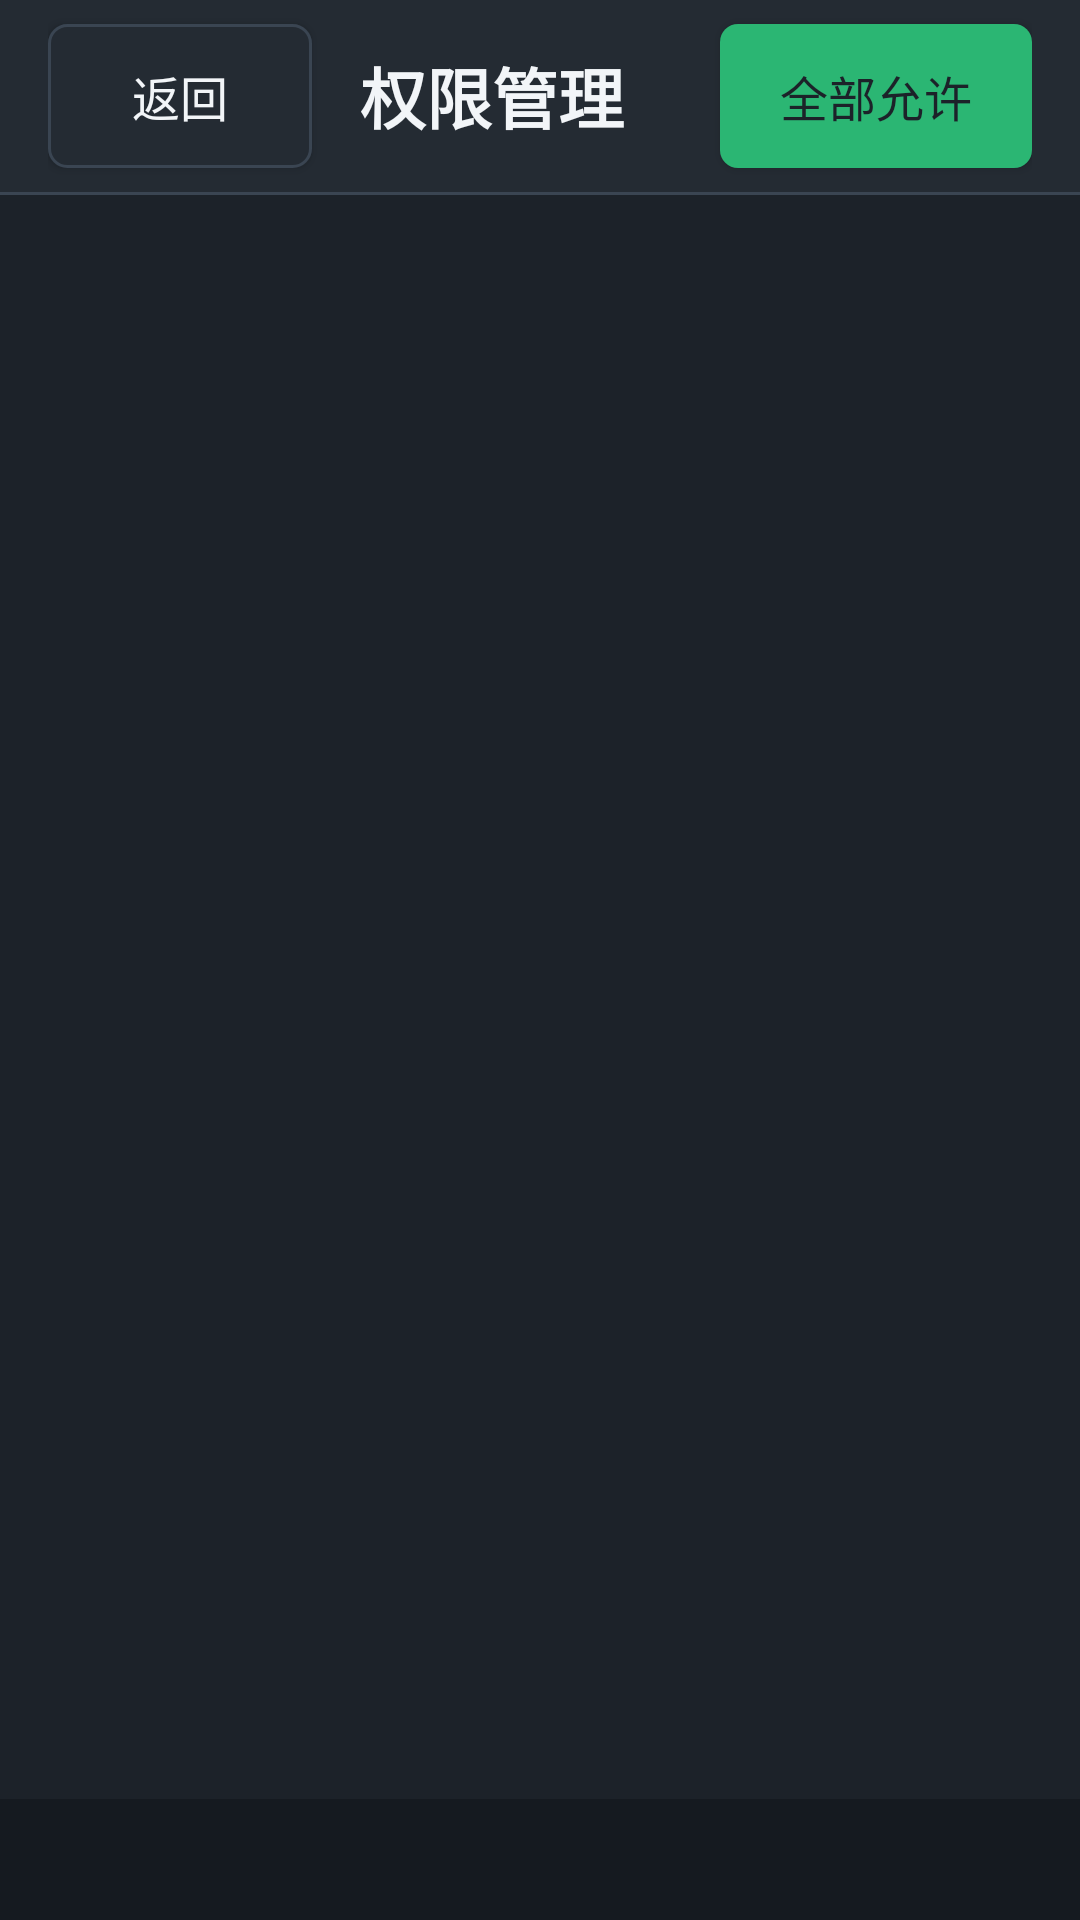

Produce the Android XML layout that renders to this screen, including the resource entries it uses.
<!-- AndroidManifest.xml: activity theme Theme.UestcitDownload -->
<!-- res/layout/activity_app_permissions.xml -->
<?xml version="1.0" encoding="utf-8"?>
<LinearLayout xmlns:android="http://schemas.android.com/apk/res/android"
    android:layout_width="match_parent"
    android:layout_height="match_parent"
    android:background="@color/bg"
    android:orientation="vertical">

    <LinearLayout
        android:layout_width="match_parent"
        android:layout_height="64dp"
        android:background="@color/bg_elevated"
        android:gravity="center_vertical"
        android:orientation="horizontal"
        android:paddingLeft="16dp"
        android:paddingRight="16dp">

        <Button
            android:id="@+id/btn_back"
            style="@style/Widget.Uestcit.Button.Ghost"
            android:layout_width="wrap_content"
            android:layout_height="48dp"
            android:minWidth="88dp"
            android:text="@string/back" />

        <TextView
            android:id="@+id/text_perm_title"
            android:layout_width="0dp"
            android:layout_height="wrap_content"
            android:layout_marginLeft="16dp"
            android:layout_weight="1"
            android:fontFamily="sans-serif-condensed"
            android:text="@string/app_permissions_title"
            android:textColor="@color/text_primary"
            android:textSize="22sp"
            android:textStyle="bold" />

        <Button
            android:id="@+id/btn_grant_all"
            style="@style/Widget.Uestcit.Button.Accent"
            android:layout_width="wrap_content"
            android:layout_height="48dp"
            android:text="@string/app_permissions_grant_all" />
    </LinearLayout>

    <View
        android:layout_width="match_parent"
        android:layout_height="1dp"
        android:background="@color/divider" />

    <TextView
        android:id="@+id/text_perm_pkg"
        android:layout_width="match_parent"
        android:layout_height="wrap_content"
        android:paddingLeft="24dp"
        android:paddingTop="12dp"
        android:paddingRight="24dp"
        android:textColor="@color/text_secondary"
        android:textSize="13sp" />

    <TextView
        android:id="@+id/text_perm_empty"
        android:layout_width="match_parent"
        android:layout_height="wrap_content"
        android:paddingLeft="24dp"
        android:paddingTop="24dp"
        android:paddingRight="24dp"
        android:text="@string/app_permissions_empty"
        android:textColor="@color/text_muted"
        android:textSize="15sp"
        android:visibility="gone" />

    <androidx.recyclerview.widget.RecyclerView
        android:id="@+id/list_permissions"
        android:layout_width="match_parent"
        android:layout_height="0dp"
        android:layout_weight="1"
        android:clipToPadding="false"
        android:paddingLeft="16dp"
        android:paddingTop="8dp"
        android:paddingRight="16dp"
        android:paddingBottom="16dp" />

    <TextView
        android:id="@+id/text_perm_log"
        android:layout_width="match_parent"
        android:layout_height="wrap_content"
        android:background="@color/log_bg"
        android:ellipsize="end"
        android:maxLines="2"
        android:padding="12dp"
        android:textColor="@color/text_muted"
        android:textSize="12sp" />
</LinearLayout>
<!-- resources referenced by this layout -->
<resources>
  <color name="bg">#1C2229</color>
  <color name="bg_elevated">#242B33</color>
  <color name="divider">#3A4552</color>
  <color name="log_bg">#151A20</color>
  <color name="text_muted">#6B7682</color>
  <color name="text_primary">#F2F5F8</color>
  <color name="text_secondary">#9AA5B1</color>
  <string name="app_permissions_empty">此应用未声明可管理的运行时权限或特殊权限</string>
  <string name="app_permissions_grant_all">全部允许</string>
  <string name="app_permissions_title">权限管理</string>
  <string name="back">返回</string>
  <style name="Widget.Uestcit.Button.Accent" parent="Widget.AppCompat.Button">
          <item name="android:background">@drawable/bg_btn_accent</item>
          <item name="android:textColor">@color/bg</item>
          <item name="android:textSize">16sp</item>
          <item name="android:minHeight">48dp</item>
          <item name="android:paddingLeft">20dp</item>
          <item name="android:paddingRight">20dp</item>
          <item name="android:fontFamily">sans-serif-medium</item>
      </style>
  <style name="Widget.Uestcit.Button.Ghost" parent="Widget.AppCompat.Button">
          <item name="android:background">@drawable/bg_btn_ghost</item>
          <item name="android:textColor">@color/text_primary</item>
          <item name="android:textSize">16sp</item>
          <item name="android:minHeight">48dp</item>
          <item name="android:paddingLeft">20dp</item>
          <item name="android:paddingRight">20dp</item>
      </style>
  <style name="Theme.UestcitDownload" parent="Theme.AppCompat.NoActionBar">
          <item name="android:windowBackground">@color/bg</item>
          <item name="android:statusBarColor">@color/bg</item>
          <item name="android:navigationBarColor">@color/bg</item>
          <item name="colorPrimary">@color/accent</item>
          <item name="colorAccent">@color/accent</item>
          <item name="android:textColorPrimary">@color/text_primary</item>
          <item name="android:textColorSecondary">@color/text_secondary</item>
          <item name="android:fontFamily">sans-serif-medium</item>
      </style>
  <!-- drawable bg_btn_accent (drawable) -->
  <?xml version="1.0" encoding="utf-8"?>
  <selector xmlns:android="http://schemas.android.com/apk/res/android">
      <item android:state_pressed="true">
          <shape android:shape="rectangle">
              <solid android:color="@color/accent_pressed" />
              <corners android:radius="6dp" />
          </shape>
      </item>
      <item android:state_enabled="false">
          <shape android:shape="rectangle">
              <solid android:color="@color/panel_stroke" />
              <corners android:radius="6dp" />
          </shape>
      </item>
      <item>
          <shape android:shape="rectangle">
              <solid android:color="@color/accent" />
              <corners android:radius="6dp" />
          </shape>
      </item>
  </selector>
  <!-- drawable bg_btn_ghost (drawable) -->
  <?xml version="1.0" encoding="utf-8"?>
  <selector xmlns:android="http://schemas.android.com/apk/res/android">
      <item android:state_pressed="true">
          <shape android:shape="rectangle">
              <solid android:color="@color/panel" />
              <stroke android:width="1dp" android:color="@color/accent" />
              <corners android:radius="6dp" />
          </shape>
      </item>
      <item>
          <shape android:shape="rectangle">
              <solid android:color="@color/bg_elevated" />
              <stroke android:width="1dp" android:color="@color/panel_stroke" />
              <corners android:radius="6dp" />
          </shape>
      </item>
  </selector>
  <color name="accent">#2BB673</color>
  <color name="accent_pressed">#239A61</color>
  <color name="panel_stroke">#3A4552</color>
  <color name="panel">#2A323C</color>
</resources>
